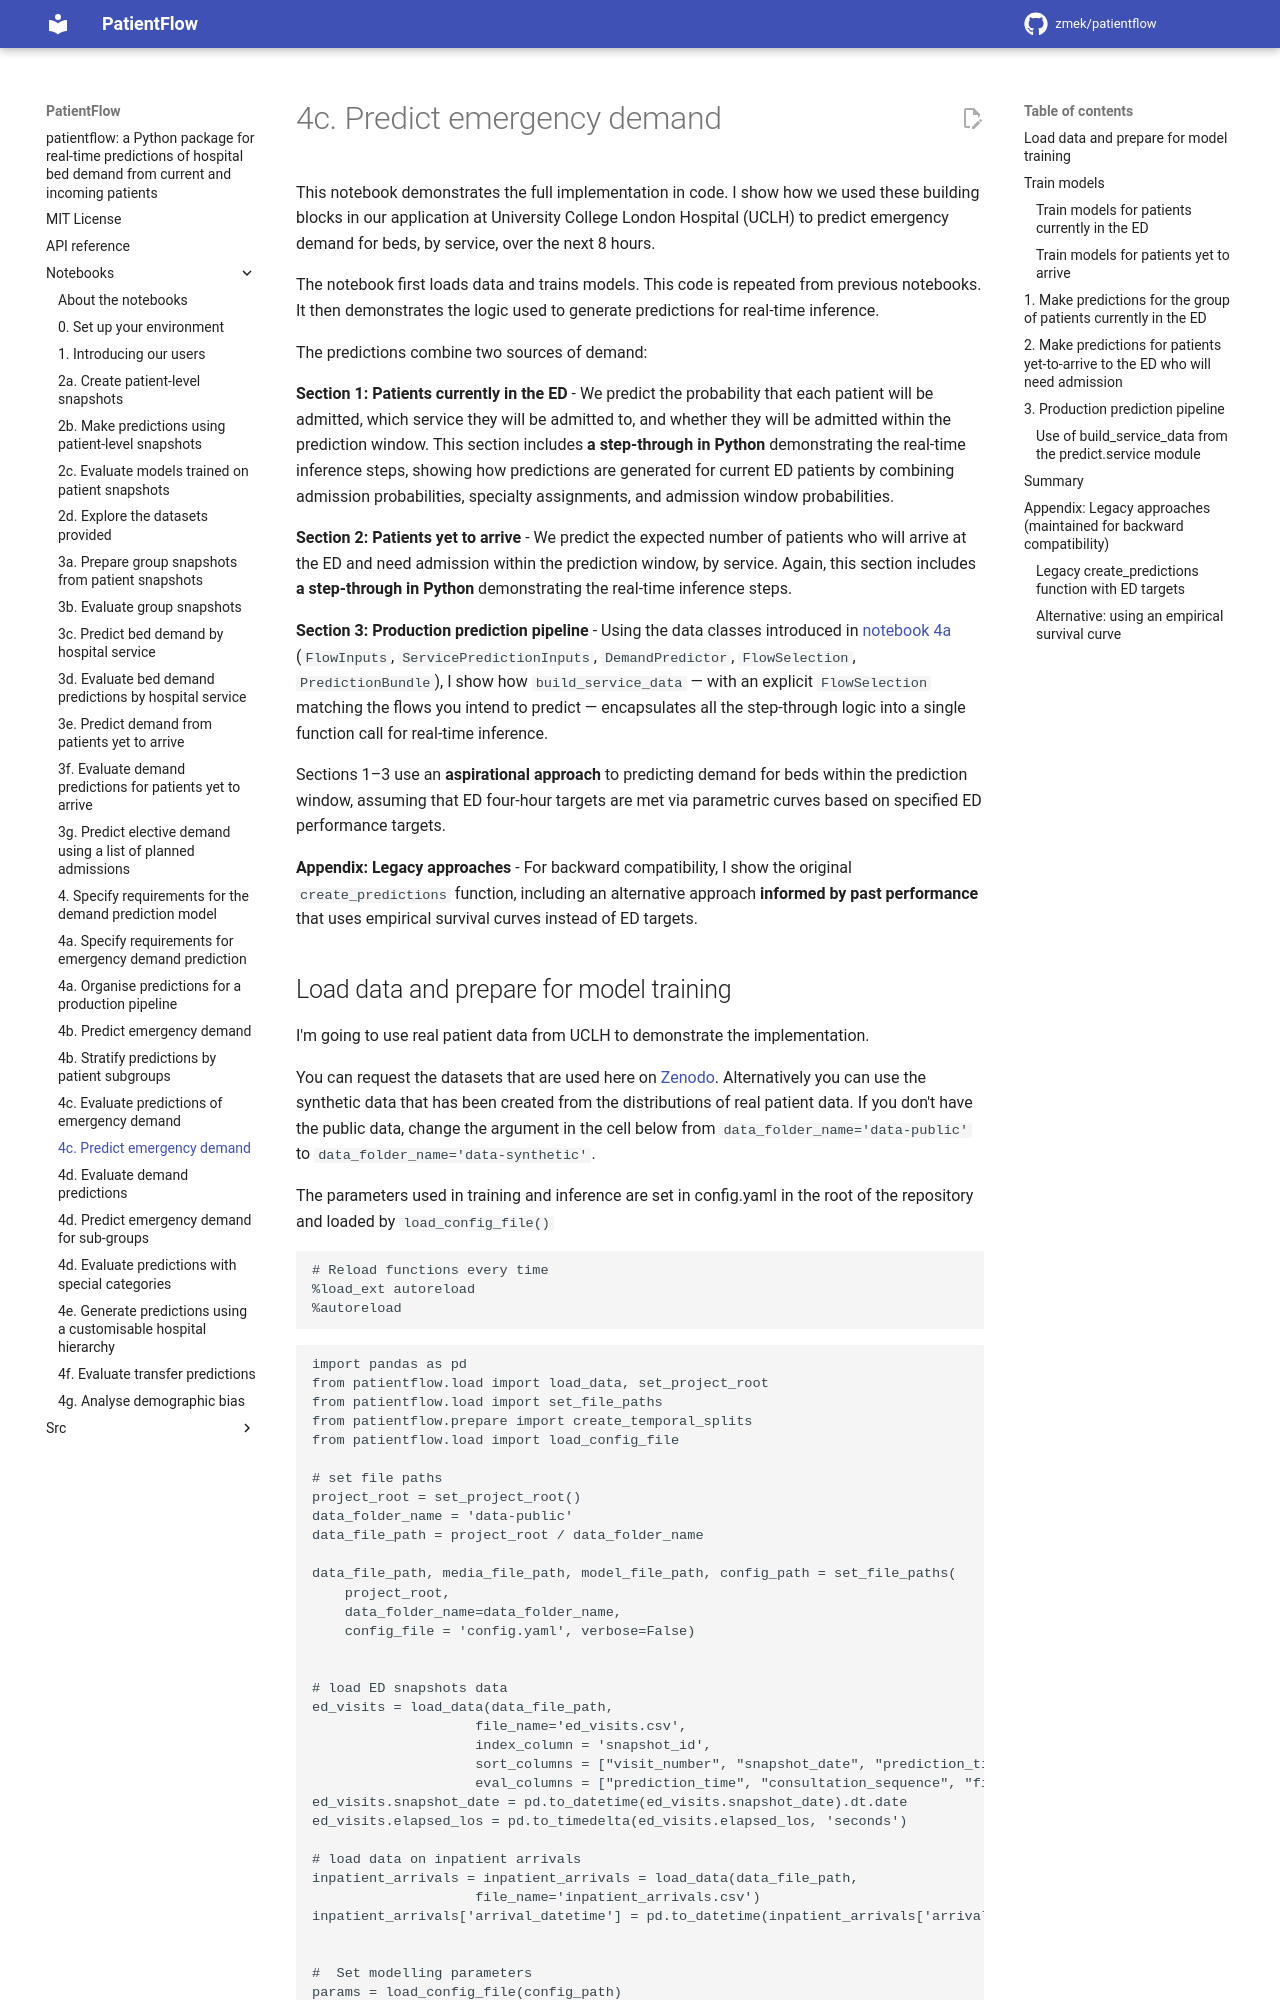

repository: UCL-CORU/patientflow · page: notebooks/4c_Predict_demand/index.html · generator: mkdocs

# 4c. Predict emergency demand

This notebook demonstrates the full implementation in code. I show how we used these building blocks in our application at University College London Hospital (UCLH) to predict emergency demand for beds, by service, over the next 8 hours.

The notebook first loads data and trains models. This code is repeated from previous notebooks. It then demonstrates the logic used to generate predictions for real-time inference.

The predictions combine two sources of demand:

**Section 1: Patients currently in the ED** - We predict the probability that each patient will be admitted, which service they will be admitted to, and whether they will be admitted within the prediction window. This section includes **a step-through in Python** demonstrating the real-time inference steps, showing how predictions are generated for current ED patients by combining admission probabilities, specialty assignments, and admission window probabilities.

**Section 2: Patients yet to arrive** - We predict the expected number of patients who will arrive at the ED and need admission within the prediction window, by service. Again, this section includes **a step-through in Python** demonstrating the real-time inference steps.

**Section 3: Production prediction pipeline** - Using the data classes introduced in [notebook 4a](4a_Organise_predictions_for_a_production_pipeline.md) (`FlowInputs`, `ServicePredictionInputs`, `DemandPredictor`, `FlowSelection`, `PredictionBundle`), I show how `build_service_data` — with an explicit `FlowSelection` matching the flows you intend to predict — encapsulates all the step-through logic into a single function call for real-time inference.

Sections 1–3 use an **aspirational approach** to predicting demand for beds within the prediction window, assuming that ED four-hour targets are met via parametric curves based on specified ED performance targets.

**Appendix: Legacy approaches** - For backward compatibility, I show the original `create_predictions` function, including an alternative approach **informed by past performance** that uses empirical survival curves instead of ED targets.
